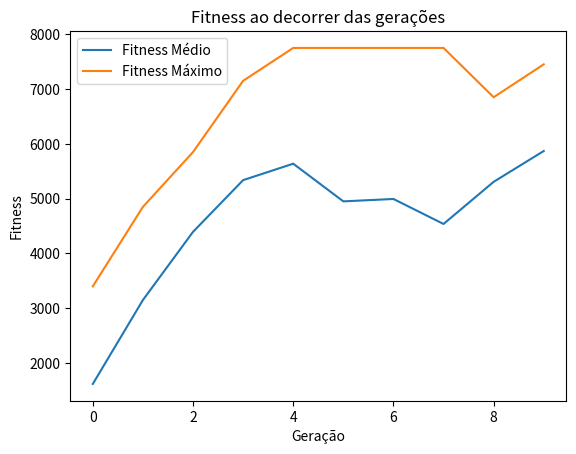

Reproduce this figure in Python.
import numpy as np  
import pandas as pd 
import random as rd 
from random import randint 
import matplotlib.pyplot as plt

n = 10 
numero_itens = np.arange(1, n+1)

pesos = [2.5, 1.8, 0.7, 2.1, 1.5, 2.2, 0.9, 1.6, 0.5, 1.1]

valore = [2000, 1450, 3400, 1900, 1300, 1000, 600, 1300, 400, 900]

nomes = [ 
    "Notebook", 
    "Smartphone",
    "Tablet", 
    "Monitor", 
    "Teclado",
    "Mouse", 
    "Fone de Ouvido", 
    "Impressora", 
    "Webcam", 
    "Roteador"
    "Caixa de Som"
]

max_peso_mochila = 7

for i in range (numero_itens.shape[0]):
    print ('==================================')
    print ('Item: {}, \nPeso: {}, \nValor: {}'.format(nomes[i], pesos[i], valore[i]))
    print ('==================================')

solucao_por_populacao = 8
tamanho_populacao = (solucao_por_populacao, numero_itens.shape[0])

print ('==================================')
print ("\n")
print('Tamanho da população: {}'.format(tamanho_populacao))
print('Numero de individuos (solução) = {}'.format(solucao_por_populacao))
print('Numero de itens (genes) = {}'.format(tamanho_populacao[1]))
print ("\n")
print ('==================================')
print ("\n")
n_geracoes = 10

populacao_inicial = np.eye(tamanho_populacao[0], tamanho_populacao[1], k=0)

populacao_inicial = populacao_inicial.astype(int)

print ('==================================')
print ("\n")
print('População Inicial: \n{}'.format(populacao_inicial))
print ("\n")
print ('==================================')

def cal_fitness(peso, valor, populacao, max_peso_mochila):
    fitness = np.zeros(populacao.shape[0])

    for i in range(populacao.shape[0]):

        S1 = np.sum(populacao[i] * valor)
        S2 = np.sum(populacao[i] * peso)

        if S2 <= max_peso_mochila:
            fitness[i] = S1

        else:
            fitness[i] = 0

    return fitness.astype(float)

def selecao_roleta(fitness, numero_pais, populacao):
    max_fitness = sum(fitness)

    probabilidades = fitness / max_fitness

    selecionados = populacao[np.random.choice(len(populacao), size=numero_pais, p=probabilidades)]
    return selecionados

def crossover(pais, numero_filhos):
    filhos = np.zeros((numero_filhos, pais.shape[1]))
    ponto_crossover = int(pais.shape[1] / 2)

    for k in range(numero_filhos):
        pai_1_idx = k%pais.shape[0]

        pai_2_idx = (k+1)%pais.shape[0]

        filhos[k, 0: ponto_crossover] = pais[pai_1_idx, 0:ponto_crossover]
        filhos[k, ponto_crossover:] = pais[pai_2_idx, ponto_crossover:]
    return filhos

def mutacao(filhos):
    mutacoes = filhos 

    for i in range(mutacoes.shape[0]):
        posicao_gene = randint(0, filhos.shape[1]-1)

        if mutacoes[i, posicao_gene] == 0:
            mutacoes[i,posicao_gene] = 1

        else: 
            mutacoes[i,posicao_gene] = 0   

    return mutacoes 

def rodar_AG(pesos, valores, populacao, tamanho_populacao, n_geracoes, max_peso_mochila):
    historico_fitness, historico_popucao = [], []

    numero_pais = int(tamanho_populacao[0] / 2)

    numero_filhos = tamanho_populacao[0]-numero_pais
    fitness = []

    for i in range(n_geracoes):
        print ('==================================')
        print('*---Começando a geração {}---*'.format(i))
        print ('==================================')
        fitness = cal_fitness(pesos, valores, populacao, max_peso_mochila)

        historico_fitness.append(fitness.copy())
        historico_popucao.append(populacao.copy())

        pais = selecao_roleta(fitness, numero_pais, populacao)

        filhos = crossover(pais, numero_filhos) 
        filhos_mutados = mutacao(filhos)
        print('População Antiga: ')
        print(populacao)
        populacao[0:pais.shape[0], :] = pais
        populacao[pais.shape[0]:, :] = filhos_mutados
        print("\n")
        print('População Nova: ')
        print(populacao)
        print("\n")

    return historico_fitness, historico_popucao

historico_fitness, historico_popucao = rodar_AG(pesos, valore, populacao_inicial, tamanho_populacao, n_geracoes, max_peso_mochila) 

dataframe = pd.DataFrame(historico_fitness)

dataframe

max_index = dataframe.values.argmax()
linha, coluna = np.unravel_index(max_index, dataframe.shape)

print("Valor do fitness máximo: ", dataframe.iloc[linha, coluna])
print("Linha do maior Fitness (geração): ", linha)
print("Coluna do maior Fitness (indivíduo): ", coluna)

melhor_individuo = historico_popucao[linha][coluna]

itens_selecionados = numero_itens * melhor_individuo
dataframe_itens = pd.DataFrame(columns=['Item', 'Valor', 'Peso'])

for i in itens_selecionados:
    if i != 0:
        posicao = i -1
        item = {'item': nomes[posicao], 'Valor': valore[posicao], 'Peso': pesos[posicao]}
        dataframe_itens.loc[len(dataframe_itens)] = item

fitness_medio = [np.mean(fitness) for fitness in historico_fitness]
fitness_max = [np.max(fitness) for fitness in historico_fitness]

plt.plot(list(range(n_geracoes)), fitness_medio, label = 'Fitness Médio')
plt.plot(list(range(n_geracoes)), fitness_max, label = 'Fitness Máximo')
plt.legend()
plt.title('Fitness ao decorrer das gerações')
plt.xlabel('Geração')
plt.ylabel('Fitness')
plt.show()
print(np.asanyarray(historico_fitness).shape)
